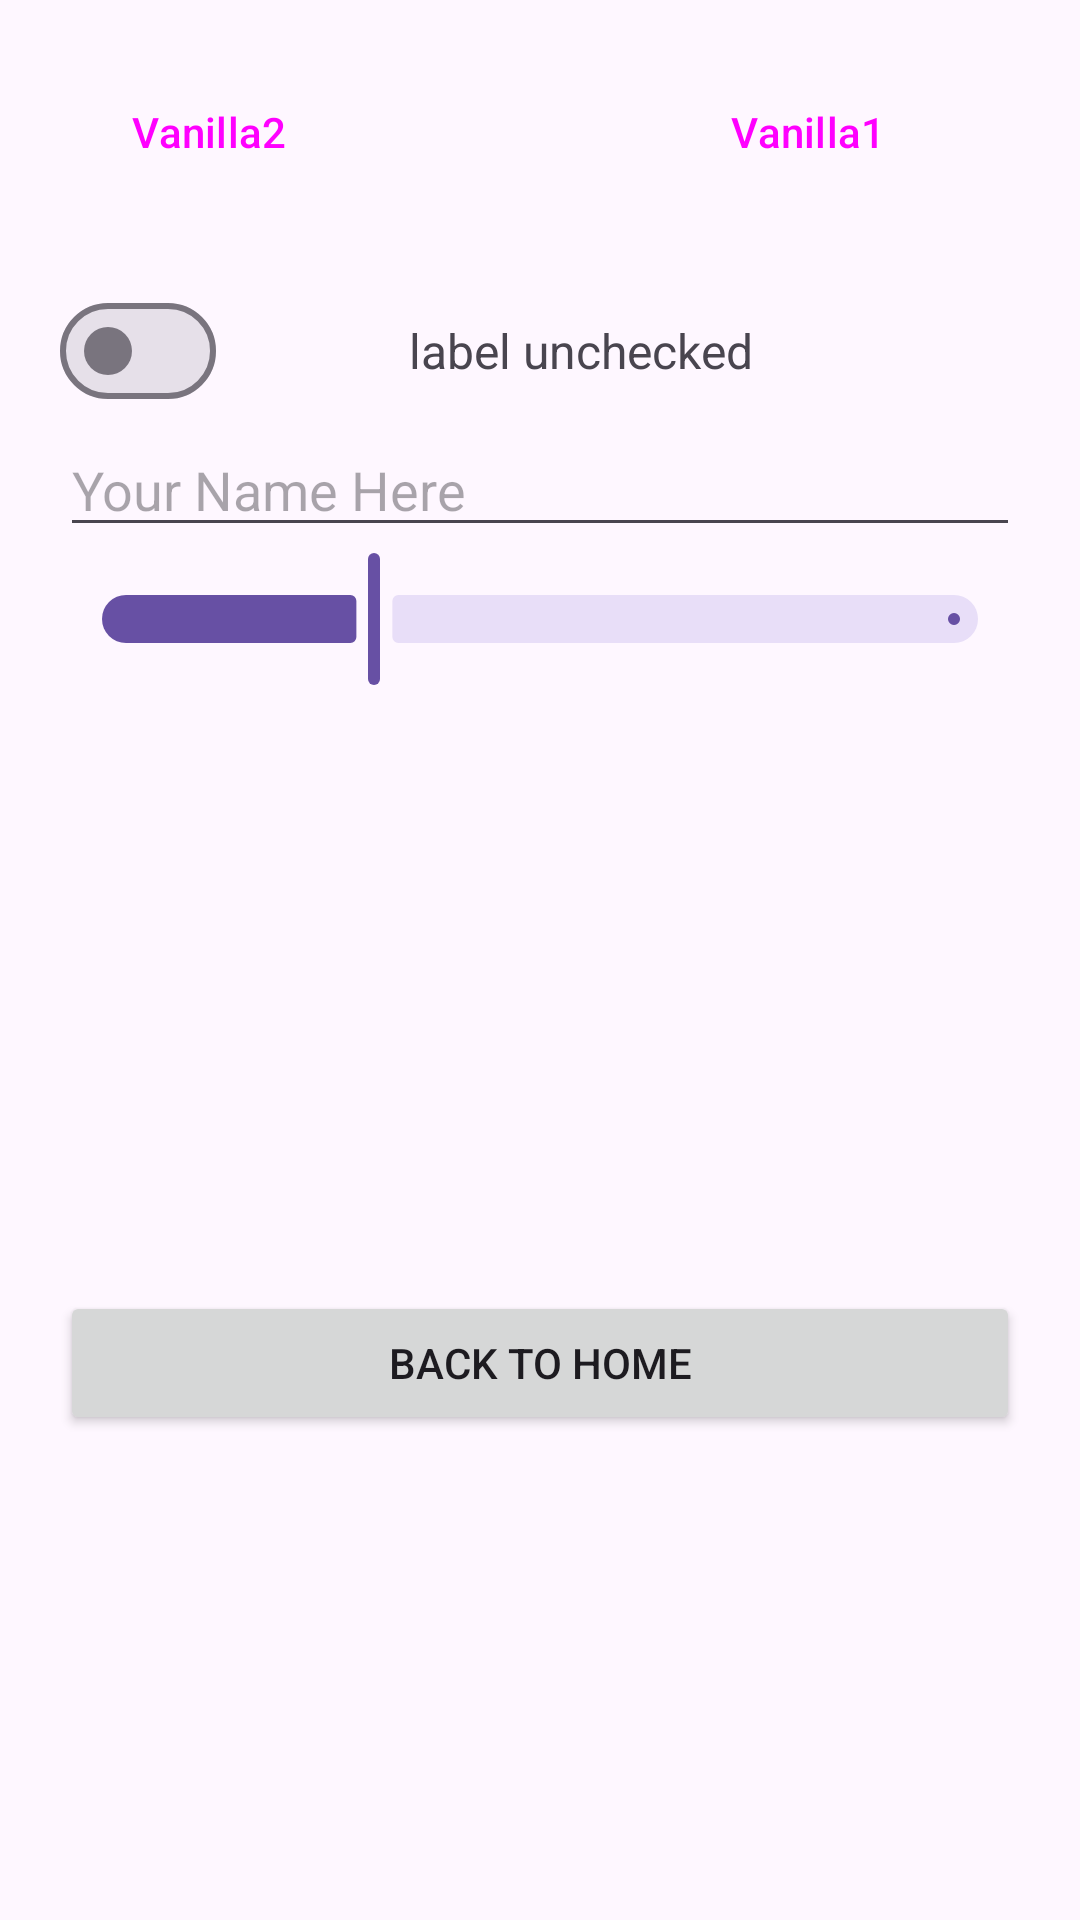

Write the Android layout XML for this screen, with the resource values it uses.
<!-- AndroidManifest.xml: application theme Theme.Android_Demo -->
<!-- res/layout/fragment_views.xml -->
<?xml version="1.0" encoding="utf-8"?>
<LinearLayout xmlns:android="http://schemas.android.com/apk/res/android"
    android:layout_width="match_parent"
    android:layout_height="match_parent"
    android:orientation="vertical"
    android:padding="20dp">

    <LinearLayout
        android:layout_width="match_parent"
        android:layout_height="wrap_content">

        <Button
            android:id="@+id/vanilla2"
            style="@style/Widget.Material3.Button.ElevatedButton"
            android:layout_width="wrap_content"
            android:layout_height="wrap_content"
            android:layout_marginBottom="@dimen/button_margin"
            android:text="Vanilla2" />

        <Button
            android:id="@+id/vanilla1"
            style="@style/Widget.Material3.Button"
            android:layout_width="wrap_content"
            android:layout_height="wrap_content"
            android:layout_gravity="end"
            android:layout_marginBottom="@dimen/button_margin"
            android:layout_marginStart="100dp"
            android:text="Vanilla1" />

    </LinearLayout>

    <LinearLayout
        android:layout_width="match_parent"
        android:layout_height="wrap_content"
        android:orientation="horizontal">

        <com.google.android.material.materialswitch.MaterialSwitch
            android:id="@+id/switchBtn"
            android:layout_width="wrap_content"
            android:layout_height="wrap_content"
            android:checked="false" />

        <TextView
            android:id="@+id/toggleText"
            android:layout_width="match_parent"
            android:layout_height="match_parent"
            android:layout_marginEnd="@dimen/button_margin"
            android:baselineAligned="false"
            android:text="@string/label_unchecked"
            android:textSize="16sp"
            android:gravity="center"/>

    </LinearLayout>

    <com.google.android.material.textfield.TextInputEditText
        android:id="@+id/text_input"
        android:layout_width="match_parent"
        android:layout_height="wrap_content"
        android:hint="Your Name Here"/>

    <com.google.android.material.slider.Slider
        android:layout_width="match_parent"
        android:layout_height="wrap_content"
        android:valueFrom="0.0"
        android:valueTo="100.0"
        android:value="30.0"/>

    <Button
        android:id="@+id/back_button"
        android:layout_width="match_parent"
        android:layout_height="wrap_content"
        android:layout_marginTop="200dp"
        android:text="Back to Home"/>

</LinearLayout>
<!-- resources referenced by this layout -->
<resources>
  <dimen name="button_margin">25dp</dimen>
  <string name="label_unchecked">label unchecked</string>
  <style name="Theme.Android_Demo" parent="Base.Theme.Android_Demo" />
  <style name="Base.Theme.Android_Demo" parent="Theme.Material3.DayNight.NoActionBar">
          
          
      </style>
</resources>
